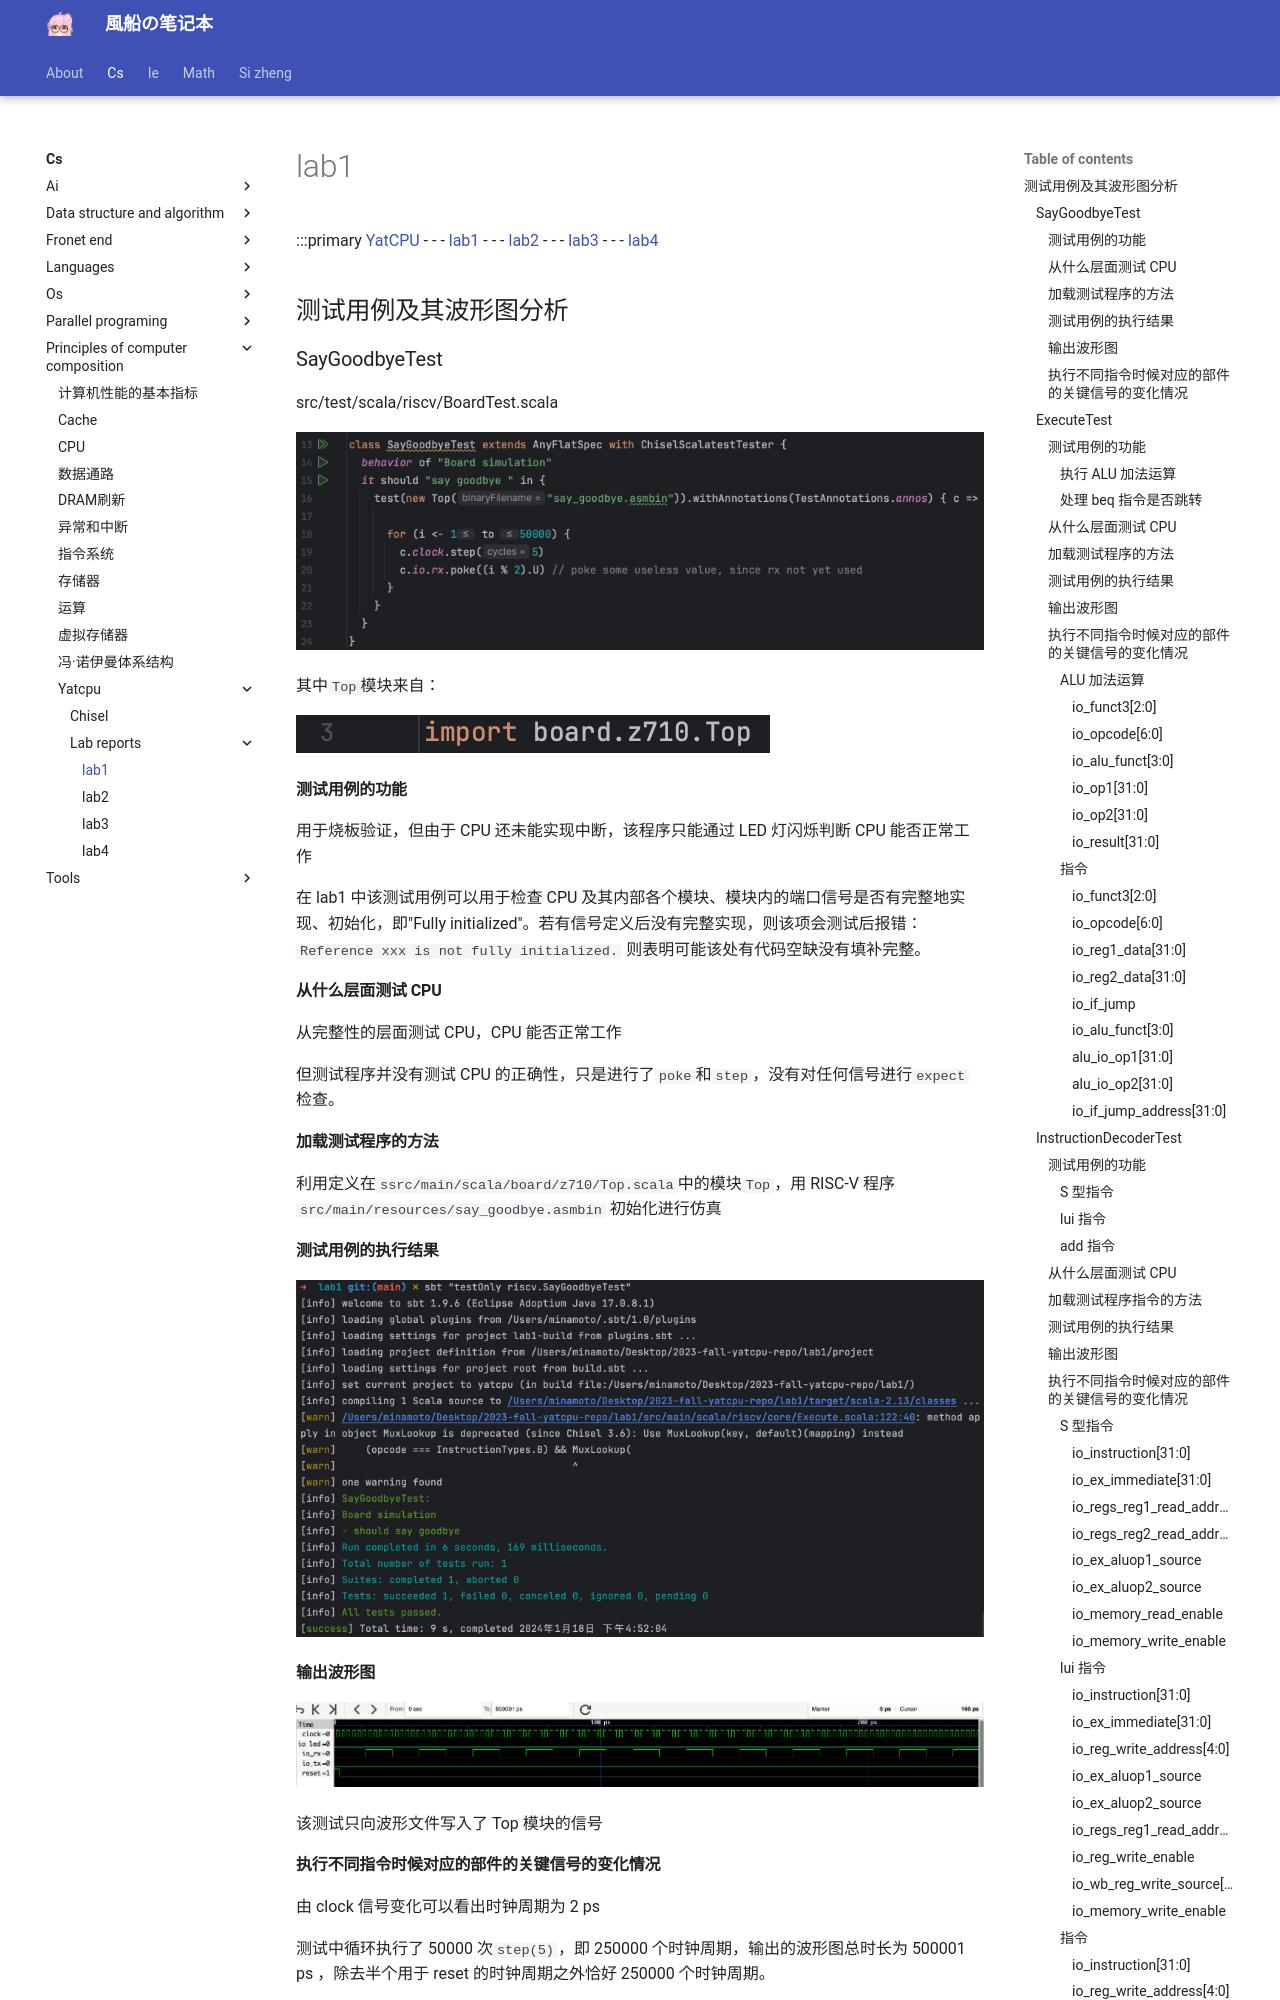

repository: fuuzen/notebook · page: cs/principles-of-computer-composition/yatcpu/lab-reports/lab1/index.html · generator: mkdocs

---
title: lab1
date: 2024/01/25
update: 2024/01/30
cover: assets/yatcpu/lab1/cover.png
categories:
  - [计算机科学, 计算机组成原理, YatCPU]
tags:
  - 计组
  - CS
  - 大作业
## sticky: true
## valine:
##   placeholder:
---

:::primary
[YatCPU](/computer-science/principles-of-computer-composition/yatcpu/yatcpu-report/) - - - [lab1](/computer-science/principles-of-computer-composition/yatcpu/lab-reports/lab1/) - - - [lab2](/computer-science/principles-of-computer-composition/yatcpu/lab-reports/lab2/) - - - [lab3](/computer-science/principles-of-computer-composition/yatcpu/lab-reports/lab3/) - - - [lab4](/computer-science/principles-of-computer-composition/yatcpu/lab-reports/lab4/)
## 测试用例及其波形图分析

### SayGoodbyeTest

src/test/scala/riscv/BoardTest.scala

![avatar](../../../../assets/yatcpu/lab1/SayGoodbyeTest.png)

其中`Top`模块来自：

![avatar](../../../../assets/yatcpu/lab1/board_test_import_top.png)

#### 测试用例的功能

用于烧板验证，但由于 CPU 还未能实现中断，该程序只能通过 LED 灯闪烁判断 CPU 能否正常工作

在 lab1 中该测试用例可以用于检查 CPU 及其内部各个模块、模块内的端口信号是否有完整地实现、初始化，即"Fully initialized"。若有信号定义后没有完整实现，则该项会测试后报错：` Reference xxx is not fully initialized.` 则表明可能该处有代码空缺没有填补完整。
